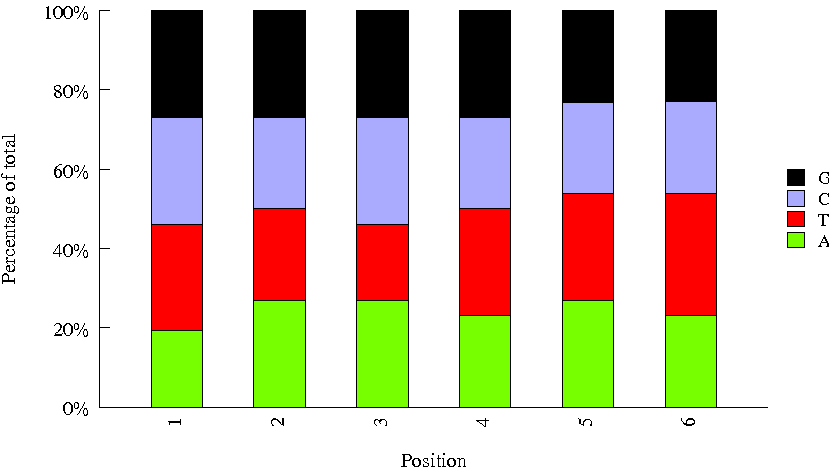

The data file committed next to this chart (first rows):
Sequence, name, set
CCGTCC, 16, bioo6
TGACCA, 2, bioo6
AGTCAA, 13, bioo6
GATCAG, 10, bioo6
GTCCGC, 18, bioo6
ATCACG, 7, bioo6
CTATAC, 39, bioo6
ACAGTG, 3, bioo6
CACGGCTG, INDEX52, amar
TCTAACTT, INDEX55, amar
TTGAGGAG, INDEX36, amar
TCGGTTGG, INDEX09, amar
AATTGCGG, INDEX71, amar
GTGCTACA, INDEX05, amar
CGCAACCG, INDEX30, amar
GCAAGGCA, INDEX57, amar
CGGTTACC, INDEX32, amar
TCCGCTCA, INDEX43, amar
GGTTCGCT, INDEX89, amar
TAGTAAGG, INDEX88, amar
ATGATTGA, INDEX01, amar
CATCTTCA, INDEX81, amar
CAAGATAT, INDEX78, amar
GAATCAAT, INDEX37, amar
GGTCGTAT, INDEX73, amar
TTAGCCAG, INDEX18, amar
